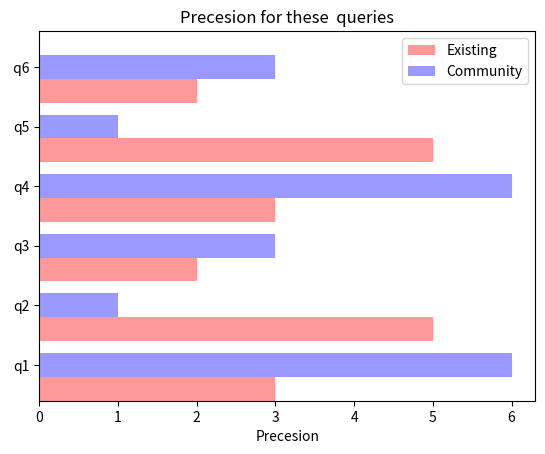

Here is the Python script that generated this plot:
import pandas
import matplotlib.pyplot as plt
import numpy as np

df = pandas.DataFrame(dict(graph=['q1','q2','q3' , 'q4','q5',' q6'],
                           n=[3, 5, 2,3 ,5 , 2], m=[6, 1, 3, 6 , 1 , 3])) 

ind = np.arange(len(df))
width = 0.4
opacity = 0.4
fig, ax = plt.subplots()


ax.barh(ind, df.n, width, alpha=opacity, color='r', label='Existing')
ax.barh(ind + width, df.m, width, alpha=opacity,color='b', label='Community')

ax.set(yticks=ind + width, yticklabels=df.graph, ylim=[2*width - 1, len(df)])
ax.legend()



#plt.xlabel('Queries')
plt.xlabel('Precesion')
plt.title('Precesion for these  queries')

plt.show()